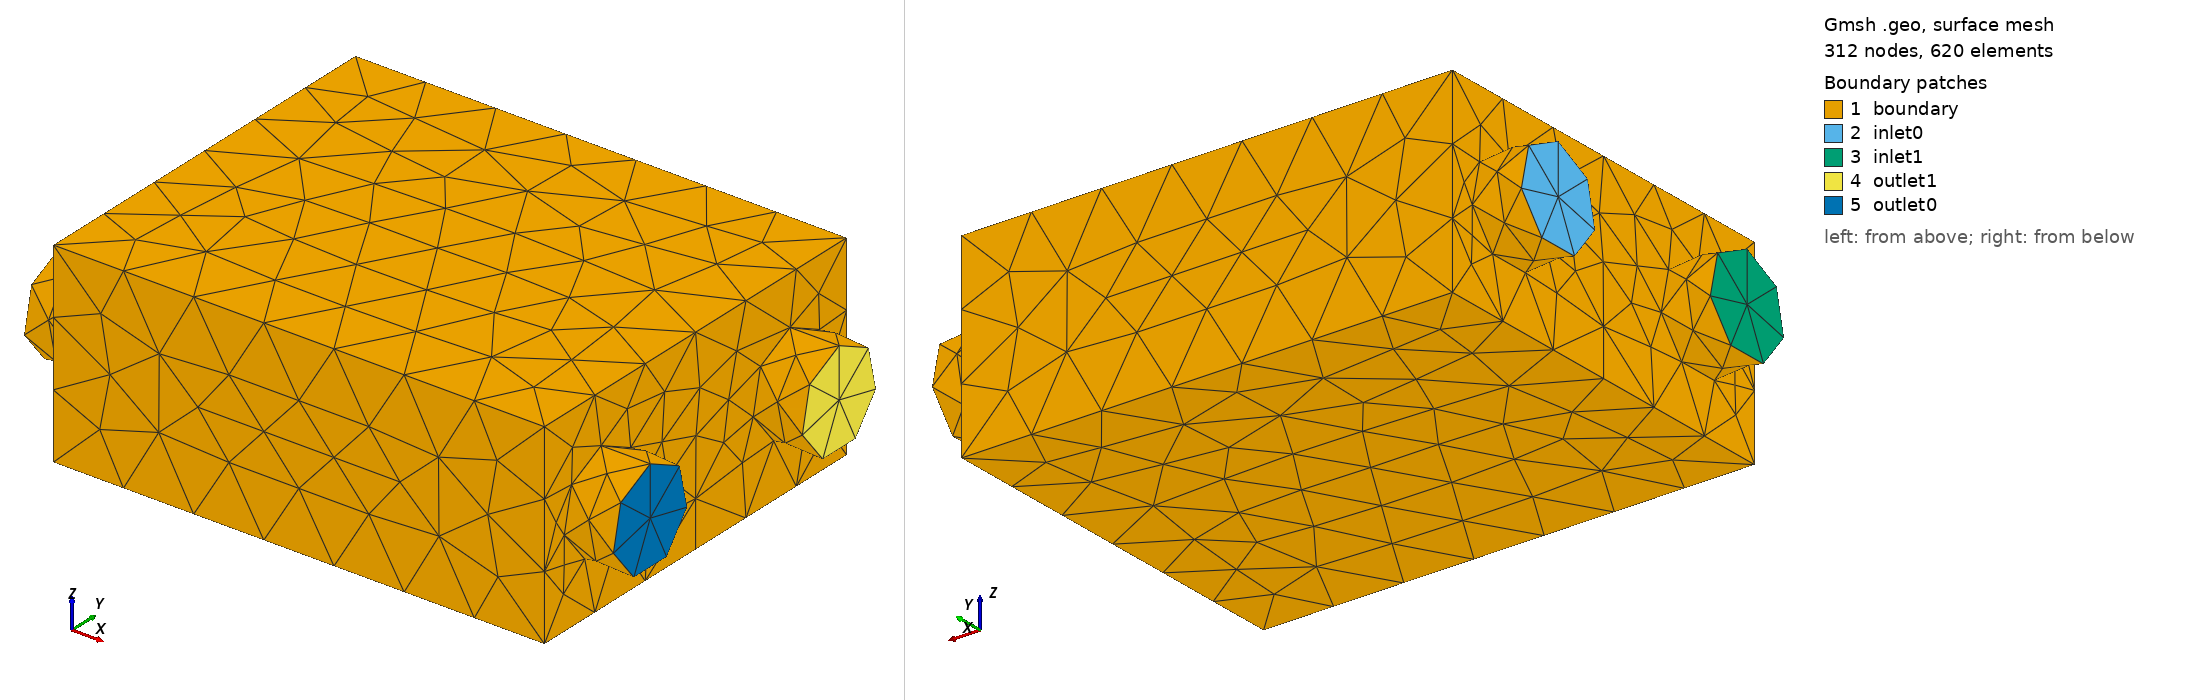

Gmsh geometry script, surface-meshed: 312 nodes, 620 surface elements. Boundary patches (legend numbers): 1 boundary, 2 inlet0, 3 inlet1, 4 outlet1, 5 outlet0. Left view from above one corner, right view from below the opposite corner. Legend entries are the model's physical surfaces. The drawing asked Gmsh for element sizes between 1% and 20% of the model's largest extent; the script's own settings can give other sizes.

=== model.geo (drawn) ===
SetFactory("OpenCASCADE");

Box(1) = {0, 0, 0, 1, 0.8, 0.4};
Cylinder(2) = {-0.1, 0.15, 0.2, 0.1, 0, 0, 0.1, 2*Pi};
Cylinder(3) = {-0.1, 0.65, 0.2, 0.1, 0, 0, 0.1, 2*Pi};
Cylinder(4) = {1, 0.65, 0.2, 0.1, 0, 0, 0.1, 2*Pi};
Cylinder(5) = {1, 0.15, 0.2, 0.1, 0, 0, 0.1, 2*Pi};
BooleanUnion{ Volume{1}; Delete; }{ Volume{3}; Volume{2}; Volume{5}; Volume{4}; Delete; }

Physical Volume("volume0", 25) = {1};

Physical Surface("inlet0", 26) = {9};
Physical Surface("inlet1", 27) = {10};
Physical Surface("outlet0", 28) = {14};
Physical Surface("outlet1", 29) = {13};
Physical Surface("boundary", 30) = {3, 4, 5, 2, 8, 1, 6, 7, 11, 12};

Mesh.MeshSizeMax = 0.04;
Mesh.MeshSizeMin = 0.04;
